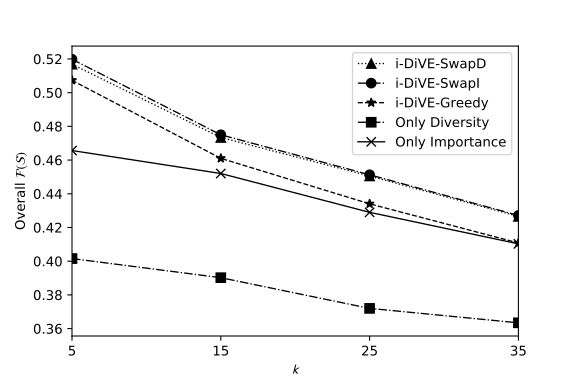

Source data for this figure (header and first rows):
Only Interestingness, 5, 0.547959134, 0.383333333, 0.956683642, 00:00.0
Only Diversity, 5, 0.3365, 0.4667, 0.9065, 00:00.0
i-DiVE Greedy, 5, 0.548, 0.4667, 0.9874, 00:00.6
i-DiVE-SwapI, 5, 0.548, 0.4917, 1.04, 00:03.8
i-DiVE-SwapD, 5, 0.5421, 0.4917, 0.998, 00:05.3
Only Interestingness, 15, 0.5056, 0.3984, 0.904, 00:00.0
Only Diversity, 15, 0.3171, 0.4633, 0.7804, 00:00.0
i-DiVE Greedy, 15, 0.4998, 0.4222, 0.9221, 00:03.0
i-DiVE-SwapI, 15, 0.4992, 0.4508, 0.95, 00:12.7
i-DiVE-SwapD, 15, 0.5413, 0.4056, 0.9468, 00:24.9
Only Interestingness, 25, 0.4566, 0.4014, 0.858, 00:00.0
Only Diversity, 25, 0.2912, 0.4528, 0.744, 00:00.1
i-DiVE Greedy, 25, 0.4425, 0.4256, 0.8681, 00:05.4
i-DiVE-SwapI, 25, 0.4429, 0.4597, 0.9026, 00:39.2
i-DiVE-SwapD, 25, 0.4447, 0.4564, 0.9311, 01:39.0
Only Interestingness, 35, 0.3999, 0.4207, 0.8206, 00:00.0
Only Diversity, 35, 0.2795, 0.4474, 0.7269, 00:00.1
i-DiVE Greedy, 35, 0.3973, 0.4243, 0.8216, 00:08.2
i-DiVE-SwapI, 35, 0.3968, 0.4575, 0.8543, 00:59.7
i-DiVE-SwapD, 35, 0.4158, 0.4374, 0.8899, 03:27.2
